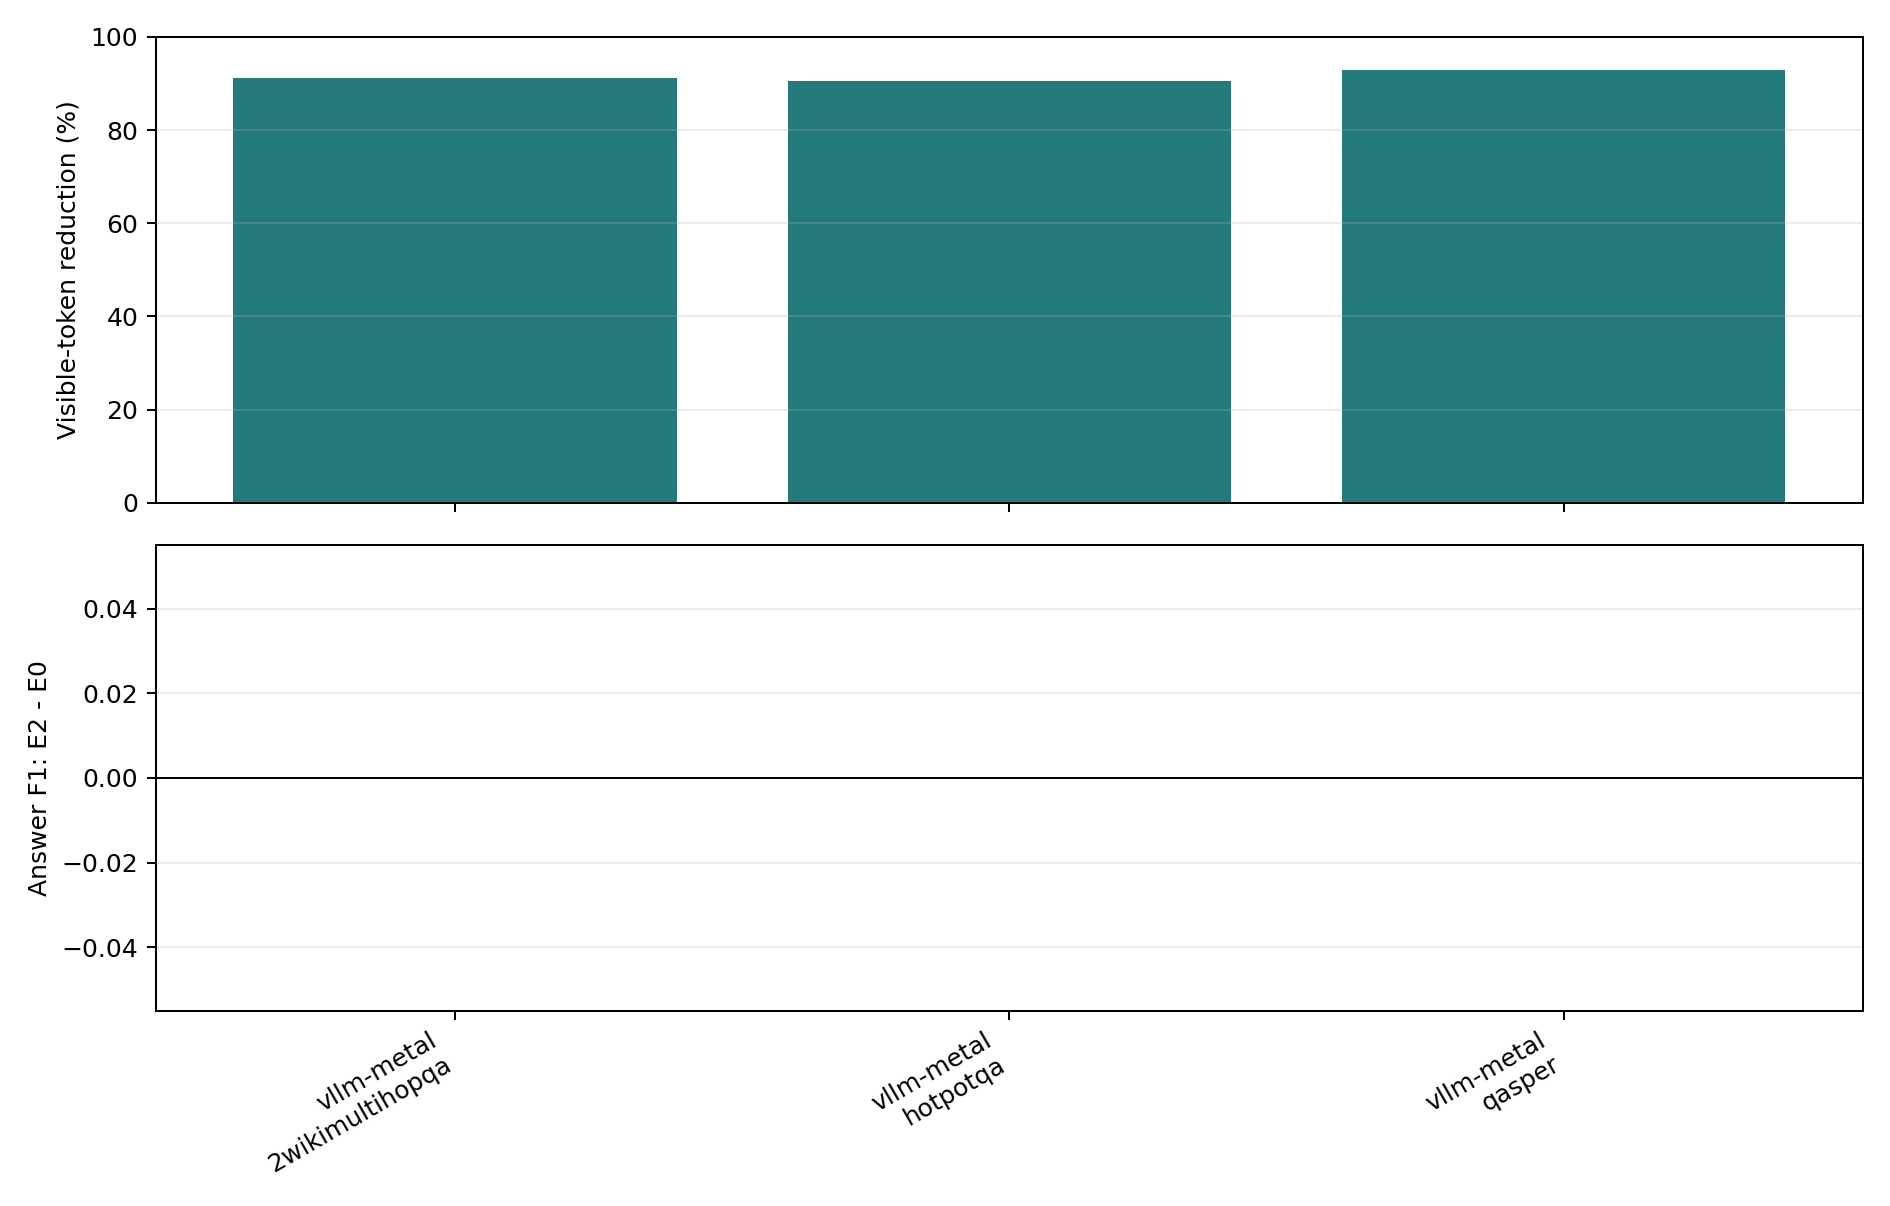

The data file committed next to this chart (first rows):
engine, dataset, regime, condition, examples, exact_match, token_f1, gold_answer_logprob, evidence_recall, candidate_tokens, selected_source_tokens, visible_prompt_tokens, selected_native_kv_tokens, active_detail_mib, retained_detail_mib, text_preparation_ms, kv_encode_ms, index_construction_ms, time_to_usable_context_ms, cold_end_to_end_ttft_ms, ttft_p50_ms, ttft_p95_ms, ttft_p99_ms, itl_mean_ms
vllm-metal, 2wikimultihopqa, cold_one_shot, e0_selected_text, 20, 0.0, 0.08484, , 0.775, 1011, 344.8, 378.2, 0.0, 0.0, 0.0, 9.965, , , 128.4, , , , , 
vllm-metal, 2wikimultihopqa, cold_one_shot, e2_native_kv, 20, 0.0, 0.08484, , 0.775, 1011, 344.8, 33.45, 344.8, 37.71, 37.71, 9.965, 120.2, 6.986, 137.1, , , , , 
vllm-metal, 2wikimultihopqa, concurrent_shared_resource, e0_selected_text, 160, 0.0, 0.07856, , 0.775, 1011, 344.8, 378.1, 0.0, 0.0, 0.0, 9.965, , , 128.4, , , , , 
vllm-metal, 2wikimultihopqa, concurrent_shared_resource, e2_native_kv, 160, 0.0, 0.07856, , 0.775, 1011, 344.8, 33.33, 344.8, 37.71, 37.71, 9.965, 120.2, 6.986, 137.1, , , , , 
vllm-metal, 2wikimultihopqa, multi_query_same_resource, e0_selected_text, 60, 0.0, 0.07355, , 0.775, 1011, 344.8, 378.2, 0.0, 0.0, 0.0, 9.965, , , 128.4, , , , , 
vllm-metal, 2wikimultihopqa, multi_query_same_resource, e2_native_kv, 60, 0.0, 0.07355, , 0.775, 1011, 344.8, 33.45, 344.8, 37.71, 37.71, 9.965, 120.2, 6.986, 137.1, , , , , 
vllm-metal, 2wikimultihopqa, warm_repeated, e0_selected_text, 40, 0.0, 0.07788, , 0.775, 1011, 344.8, 378.2, 0.0, 0.0, 0.0, 9.965, , , 128.4, , , , , 
vllm-metal, 2wikimultihopqa, warm_repeated, e2_native_kv, 40, 0.0, 0.07788, , 0.775, 1011, 344.8, 33.45, 344.8, 37.71, 37.71, 9.965, 120.2, 6.986, 137.1, , , , , 
vllm-metal, hotpotqa, cold_one_shot, e0_selected_text, 20, 0.0, 0.09228, , 0.725, 1435, 377.6, 416.6, 0.0, 0.0, 0.0, 12.78, , , 139.7, , , , , 
vllm-metal, hotpotqa, cold_one_shot, e2_native_kv, 20, 0.0, 0.09228, , 0.725, 1435, 377.6, 39.05, 377.6, 41.3, 41.3, 12.78, 125.5, 6.72, 145, , , , , 
vllm-metal, hotpotqa, concurrent_shared_resource, e0_selected_text, 160, 0.0, 0.1153, , 0.725, 1435, 377.6, 416.5, 0.0, 0.0, 0.0, 12.78, , , 139.7, , , , , 
vllm-metal, hotpotqa, concurrent_shared_resource, e2_native_kv, 160, 0.0, 0.1153, , 0.725, 1435, 377.6, 38.92, 377.6, 41.3, 41.3, 12.78, 125.5, 6.72, 145, , , , , 
vllm-metal, hotpotqa, multi_query_same_resource, e0_selected_text, 60, 0.0, 0.1186, , 0.725, 1435, 377.6, 416.6, 0.0, 0.0, 0.0, 12.78, , , 139.7, , , , , 
vllm-metal, hotpotqa, multi_query_same_resource, e2_native_kv, 60, 0.0, 0.1186, , 0.725, 1435, 377.6, 39.05, 377.6, 41.3, 41.3, 12.78, 125.5, 6.72, 145, , , , , 
vllm-metal, hotpotqa, warm_repeated, e0_selected_text, 40, 0.0, 0.09199, , 0.725, 1435, 377.6, 416.6, 0.0, 0.0, 0.0, 12.78, , , 139.7, , , , , 
vllm-metal, hotpotqa, warm_repeated, e2_native_kv, 40, 0.0, 0.09199, , 0.725, 1435, 377.6, 39.05, 377.6, 41.3, 41.3, 12.78, 125.5, 6.72, 145, , , , , 
vllm-metal, qasper, cold_one_shot, e0_selected_text, 20, 0.0, 0.1032, , 0.3479, 5140, 372.0, 400.1, 0.0, 0.0, 0.0, 28.94, , , 154, , , , , 
vllm-metal, qasper, cold_one_shot, e2_native_kv, 20, 0.0, 0.1032, , 0.3479, 5140, 372.0, 28.05, 372.0, 40.69, 40.69, 28.94, 124.6, 6.802, 160.4, , , , , 
vllm-metal, qasper, concurrent_shared_resource, e0_selected_text, 160, 0.0, 0.09994, , 0.3479, 5140, 372.0, 399.9, 0.0, 0.0, 0.0, 28.94, , , 154, , , , , 
vllm-metal, qasper, concurrent_shared_resource, e2_native_kv, 160, 0.0, 0.09994, , 0.3479, 5140, 372.0, 27.93, 372.0, 40.69, 40.69, 28.94, 124.6, 6.802, 160.4, , , , , 
vllm-metal, qasper, multi_query_same_resource, e0_selected_text, 60, 0.0, 0.09527, , 0.3479, 5140, 372.0, 400.1, 0.0, 0.0, 0.0, 28.94, , , 154, , , , , 
vllm-metal, qasper, multi_query_same_resource, e2_native_kv, 60, 0.0, 0.09527, , 0.3479, 5140, 372.0, 28.05, 372.0, 40.69, 40.69, 28.94, 124.6, 6.802, 160.4, , , , , 
vllm-metal, qasper, warm_repeated, e0_selected_text, 40, 0.0, 0.083, , 0.3479, 5140, 372.0, 400.1, 0.0, 0.0, 0.0, 28.94, , , 154, , , , , 
vllm-metal, qasper, warm_repeated, e2_native_kv, 40, 0.0, 0.083, , 0.3479, 5140, 372.0, 28.05, 372.0, 40.69, 40.69, 28.94, 124.6, 6.802, 160.4, , , , , 
